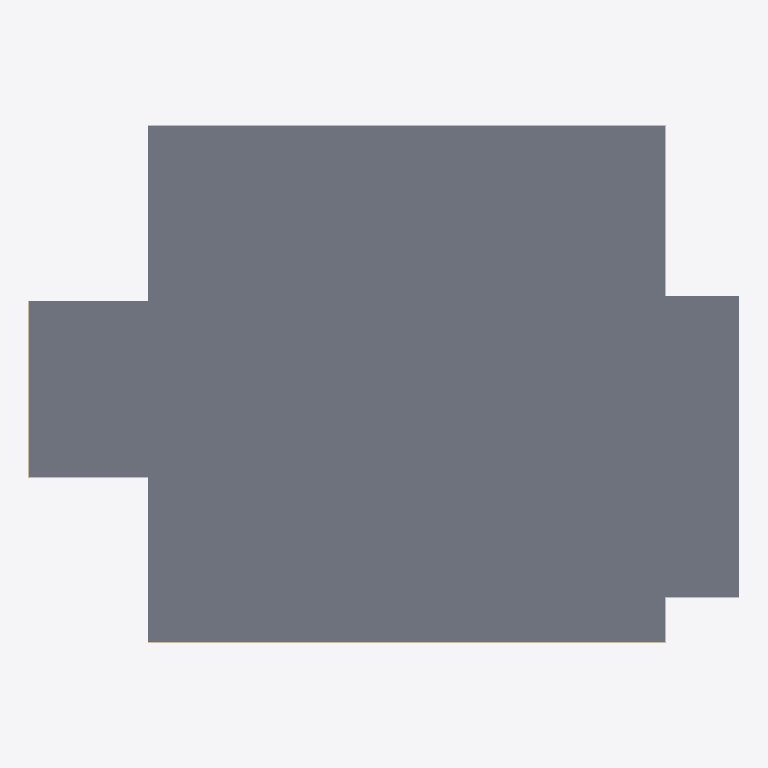
Plan cut of the same IFC building model at storey 'nivel 5' (level 13.60 m, cut at 15.00 m), seen from above with north up, elements coloured by IFC class: 7 walls (beige), 1 slab (grey). Cut surfaces are drawn darker.
Extent 50.0 m × 36.4 m × 13.7 m (x, y, z). Storeys (6): terreno at 0.00 m; Térreo at 0.10 m; nivel 2 at 3.40 m; nivel 3 at 6.80 m; nivel 4 at 10.20 m; nivel 5 at 13.60 m. Elements (55): 48 IfcWallStandardCase, 5 IfcSlab, 2 IfcDoor.

HEADER;
FILE_DESCRIPTION(('ViewDefinition [CoordinationView_V2.0]'),'2;1');
FILE_NAME('0001','2023-05-08T19:52:47',(''),(''),'The EXPRESS Data Manager Version 5.02.0100.07 : 28 Aug 2013','22.0.2.392 - Exporter 22.0.2.392 - IU alternativa 22.0.2.392','');
FILE_SCHEMA(('IFC2X3'));
ENDSEC;
DATA;
#119=IFCPROJECT('0s0xHliUD1dOn2nVhzqoDY',#41,'0001',$,$,'Nome do projeto','Status do projeto',(#111),#106);
#172=IFCSITE('0s0xHliUD1dOn2nVhzqoDW',#41,'Default',$,$,#171,$,$,.ELEMENT.,$,$,$,$,$);
#129=IFCBUILDING('0s0xHliUD1dOn2nVhzqoDZ',#41,'',$,$,#32,$,'',.ELEMENT.,$,$,$);
#138=IFCBUILDINGSTOREY('0s0xHliUD1dOn2nVe2EVsG',#41,'terreno',$,'Nível:Elevação',#136,$,'terreno',.ELEMENT.,0.0);
#144=IFCBUILDINGSTOREY('0s0xHliUD1dOn2nVe2BDsb',#41,'Térreo',$,'Nível:Elevação',#143,$,'Térreo',.ELEMENT.,0.1);
#150=IFCBUILDINGSTOREY('0s0xHliUD1dOn2nVe2DMV0',#41,'nivel 2',$,'Nível:Elevação',#149,$,'nivel 2',.ELEMENT.,3.4);
#156=IFCBUILDINGSTOREY('0s0xHliUD1dOn2nVe22LiU',#41,'nivel 3',$,'Nível:Elevação',#155,$,'nivel 3',.ELEMENT.,6.8);
#162=IFCBUILDINGSTOREY('0s0xHliUD1dOn2nVe22Li1',#41,'nivel 4',$,'Nível:Elevação',#161,$,'nivel 4',.ELEMENT.,10.2);
#168=IFCBUILDINGSTOREY('0s0xHliUD1dOn2nVe22Li8',#41,'nivel 5',$,'Nível:Elevação',#167,$,'nivel 5',.ELEMENT.,13.6);
#2994=IFCSLAB('3FzKGxh61AxA8jUSlzW_RX',#41,'Piso:15cm - Concreto:2459763',$,'Piso:15cm - Concreto',#2954,#2992,'2459763',.FLOOR.);
#2161=IFCWALLSTANDARDCASE('3FzKGxh61AxA8jUSlzW_bh',#41,'Parede básica:Externa_22 cm_GrowArq:2459641',$,'Parede básica:Externa_22 cm_GrowArq',#2140,#2159,'2459641');
#2425=IFCWALLSTANDARDCASE('3FzKGxh61AxA8jUSlzW_bj',#41,'Parede básica:Externa_22 cm_GrowArq:2459647',$,'Parede básica:Externa_22 cm_GrowArq',#2405,#2423,'2459647');
#2557=IFCWALLSTANDARDCASE('3FzKGxh61AxA8jUSlzW_QG',#41,'Parede básica:Externa_22 cm_GrowArq:2459650',$,'Parede básica:Externa_22 cm_GrowArq',#2537,#2555,'2459650');
#2205=IFCWALLSTANDARDCASE('3FzKGxh61AxA8jUSlzW_be',#41,'Parede básica:Externa_22 cm_GrowArq:2459642',$,'Parede básica:Externa_22 cm_GrowArq',#2185,#2203,'2459642');
#2513=IFCWALLSTANDARDCASE('3FzKGxh61AxA8jUSlzW_QJ',#41,'Parede básica:Externa_22 cm_GrowArq:2459649',$,'Parede básica:Externa_22 cm_GrowArq',#2493,#2511,'2459649');
#2337=IFCWALLSTANDARDCASE('3FzKGxh61AxA8jUSlzW_bl',#41,'Parede básica:Externa_22 cm_GrowArq:2459645',$,'Parede básica:Externa_22 cm_GrowArq',#2317,#2335,'2459645');
#2381=IFCWALLSTANDARDCASE('3FzKGxh61AxA8jUSlzW_bi',#41,'Parede básica:Externa_22 cm_GrowArq:2459646',$,'Parede básica:Externa_22 cm_GrowArq',#2361,#2379,'2459646');
ENDSEC;